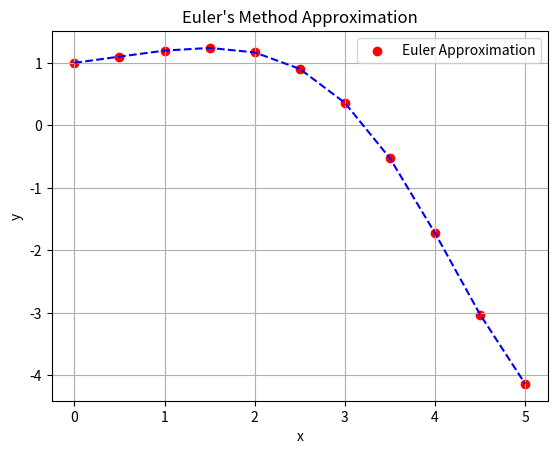

The script that saved this image:
import matplotlib.pyplot as plt
import numpy as np

# Define initial conditions and parameters
x_0 = 0  # Initial x value
y_0 = 1  # Initial y value
Δx = 0.5  # Step size
N = 10  # Number of steps

# Function defining the derivative dy/dx = (y^2 - x^2) / 5
def f(x, y):
    return (y**2 - x**2) / 5 #This is 1st-order ODE

# Arrays for storing x and y values
x_list = [x_0]
y_list = [y_0]

# Euler's method
x = x_0
y = y_0

for _ in range(N):
    y = y + Δx * f(x, y)  # Update y using Euler's formula
    x = x + Δx  # Increment x
    x_list.append(x)
    y_list.append(y)

# Convert lists to arrays for plotting
x_plot = np.array(x_list)
y_plot = np.array(y_list)

# Plot the results
plt.scatter(x_plot, y_plot, color='red', label='Euler Approximation')
plt.plot(x_plot, y_plot, color='blue', linestyle='dashed')  # Add a line for better visualization
plt.title("Euler's Method Approximation")
plt.xlabel('x')
plt.ylabel('y')
plt.legend()
plt.grid()
plt.show()
